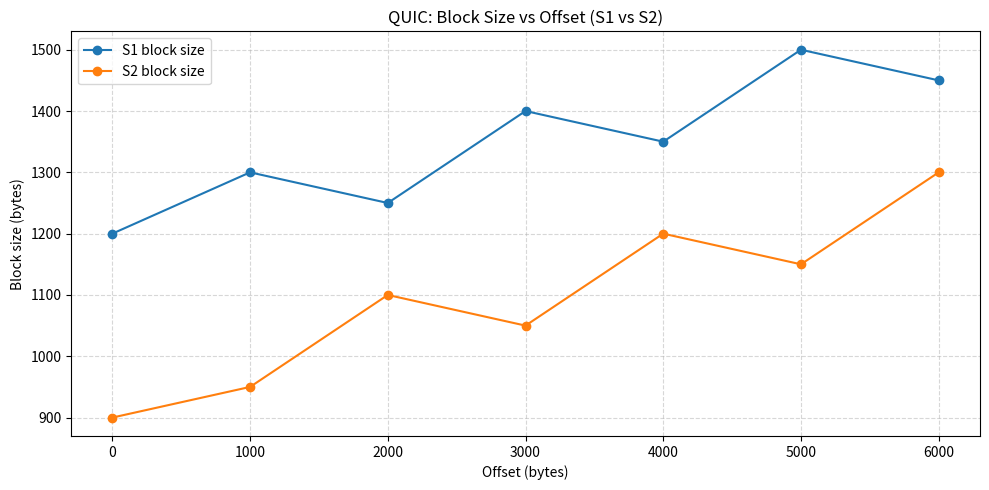

Write Python code to recreate this figure.
import pandas as pd
import matplotlib.pyplot as plt

# Przykładowe dane (podmień na swoje logi z quic-go)
data = [
{"offset": 0,    "block_s1": 1200, "block_s2": 900},
{"offset": 1000, "block_s1": 1300, "block_s2": 950},
{"offset": 2000, "block_s1": 1250, "block_s2": 1100},
{"offset": 3000, "block_s1": 1400, "block_s2": 1050},
{"offset": 4000, "block_s1": 1350, "block_s2": 1200},
{"offset": 5000, "block_s1": 1500, "block_s2": 1150},
{"offset": 6000, "block_s1": 1450, "block_s2": 1300},
]

df = pd.DataFrame(data)

# --- wykres ---
plt.figure(figsize=(10, 5))

plt.plot(df["offset"], df["block_s1"], marker="o", label="S1 block size")
plt.plot(df["offset"], df["block_s2"], marker="o", label="S2 block size")

plt.title("QUIC: Block Size vs Offset (S1 vs S2)")
plt.xlabel("Offset (bytes)")
plt.ylabel("Block size (bytes)")

plt.grid(True, linestyle="--", alpha=0.5)
plt.legend()

plt.tight_layout()
plt.show()
